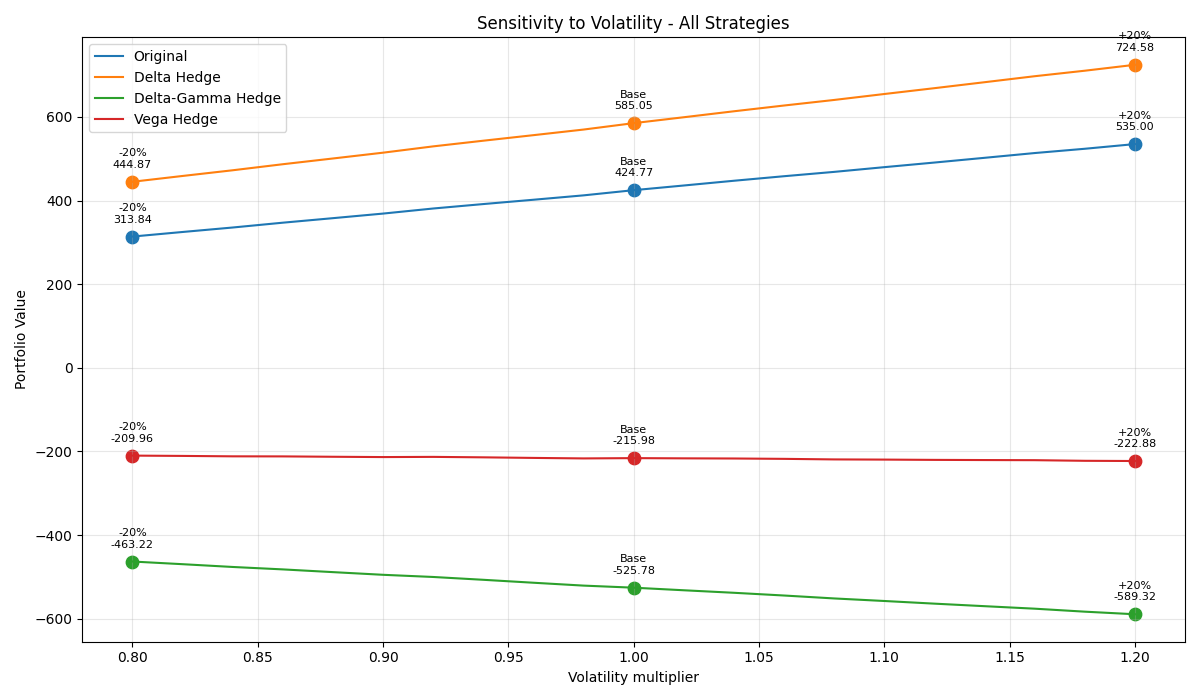

The file beside this chart, header and first rows:
Strategy, Base, -20%, +20%, Δ-20%, Δ+20%
Original, 424.8, 313.8, 535, -110.9, 110.2
Delta Hedge, 585.1, 444.9, 724.6, -140.2, 139.5
Delta-Gamma Hedge, -525.8, -463.2, -589.3, 62.56, -63.53
Vega Hedge, -216, -210, -222.9, 6.015, -6.901
